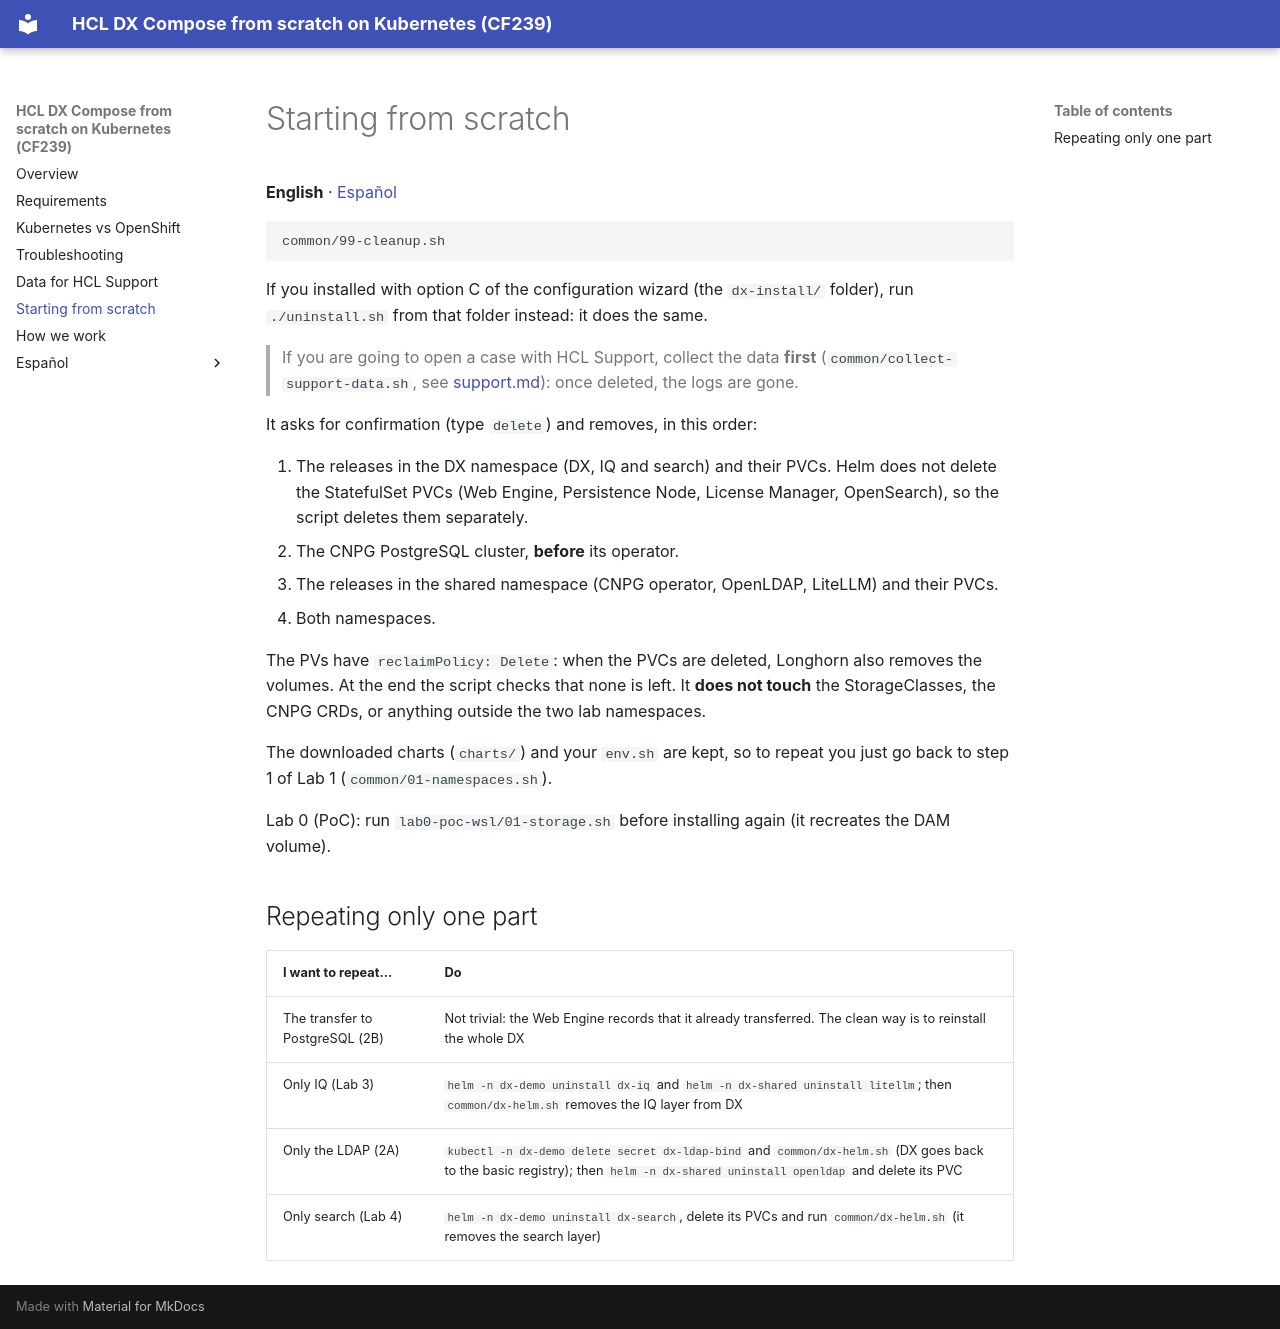

repository: europesip/hcl-dx-compose-labs · page: cleanup/index.html · generator: mkdocs

# Starting from scratch

**English** · [Español](cleanup.es.md)

```bash
common/99-cleanup.sh
```

If you installed with option C of the configuration wizard (the `dx-install/` folder), run
`./uninstall.sh` from that folder instead: it does the same.

> If you are going to open a case with HCL Support, collect the data **first**
> (`common/collect-support-data.sh`, see [support.md](support.md)): once deleted, the logs are gone.

It asks for confirmation (type `delete`) and removes, in this order:

1. The releases in the DX namespace (DX, IQ and search) and their PVCs. Helm does not delete the
   StatefulSet PVCs (Web Engine, Persistence Node, License Manager, OpenSearch), so the script
   deletes them separately.
2. The CNPG PostgreSQL cluster, **before** its operator.
3. The releases in the shared namespace (CNPG operator, OpenLDAP, LiteLLM) and their PVCs.
4. Both namespaces.

The PVs have `reclaimPolicy: Delete`: when the PVCs are deleted, Longhorn also removes the volumes.
At the end the script checks that none is left. It **does not touch** the StorageClasses, the CNPG
CRDs, or anything outside the two lab namespaces.

The downloaded charts (`charts/`) and your `env.sh` are kept, so to repeat you just go back to
step 1 of Lab 1 (`common/01-namespaces.sh`).

Lab 0 (PoC): run `lab0-poc-wsl/01-storage.sh` before installing again (it recreates the DAM volume).

## Repeating only one part

| I want to repeat... | Do |
|---|---|
| The transfer to PostgreSQL (2B) | Not trivial: the Web Engine records that it already transferred. The clean way is to reinstall the whole DX |
| Only IQ (Lab 3) | `helm -n dx-demo uninstall dx-iq` and `helm -n dx-shared uninstall litellm`; then `common/dx-helm.sh` removes the IQ layer from DX |
| Only the LDAP (2A) | `kubectl -n dx-demo delete secret dx-ldap-bind` and `common/dx-helm.sh` (DX goes back to the basic registry); then `helm -n dx-shared uninstall openldap` and delete its PVC |
| Only search (Lab 4) | `helm -n dx-demo uninstall dx-search`, delete its PVCs and run `common/dx-helm.sh` (it removes the search layer) |
